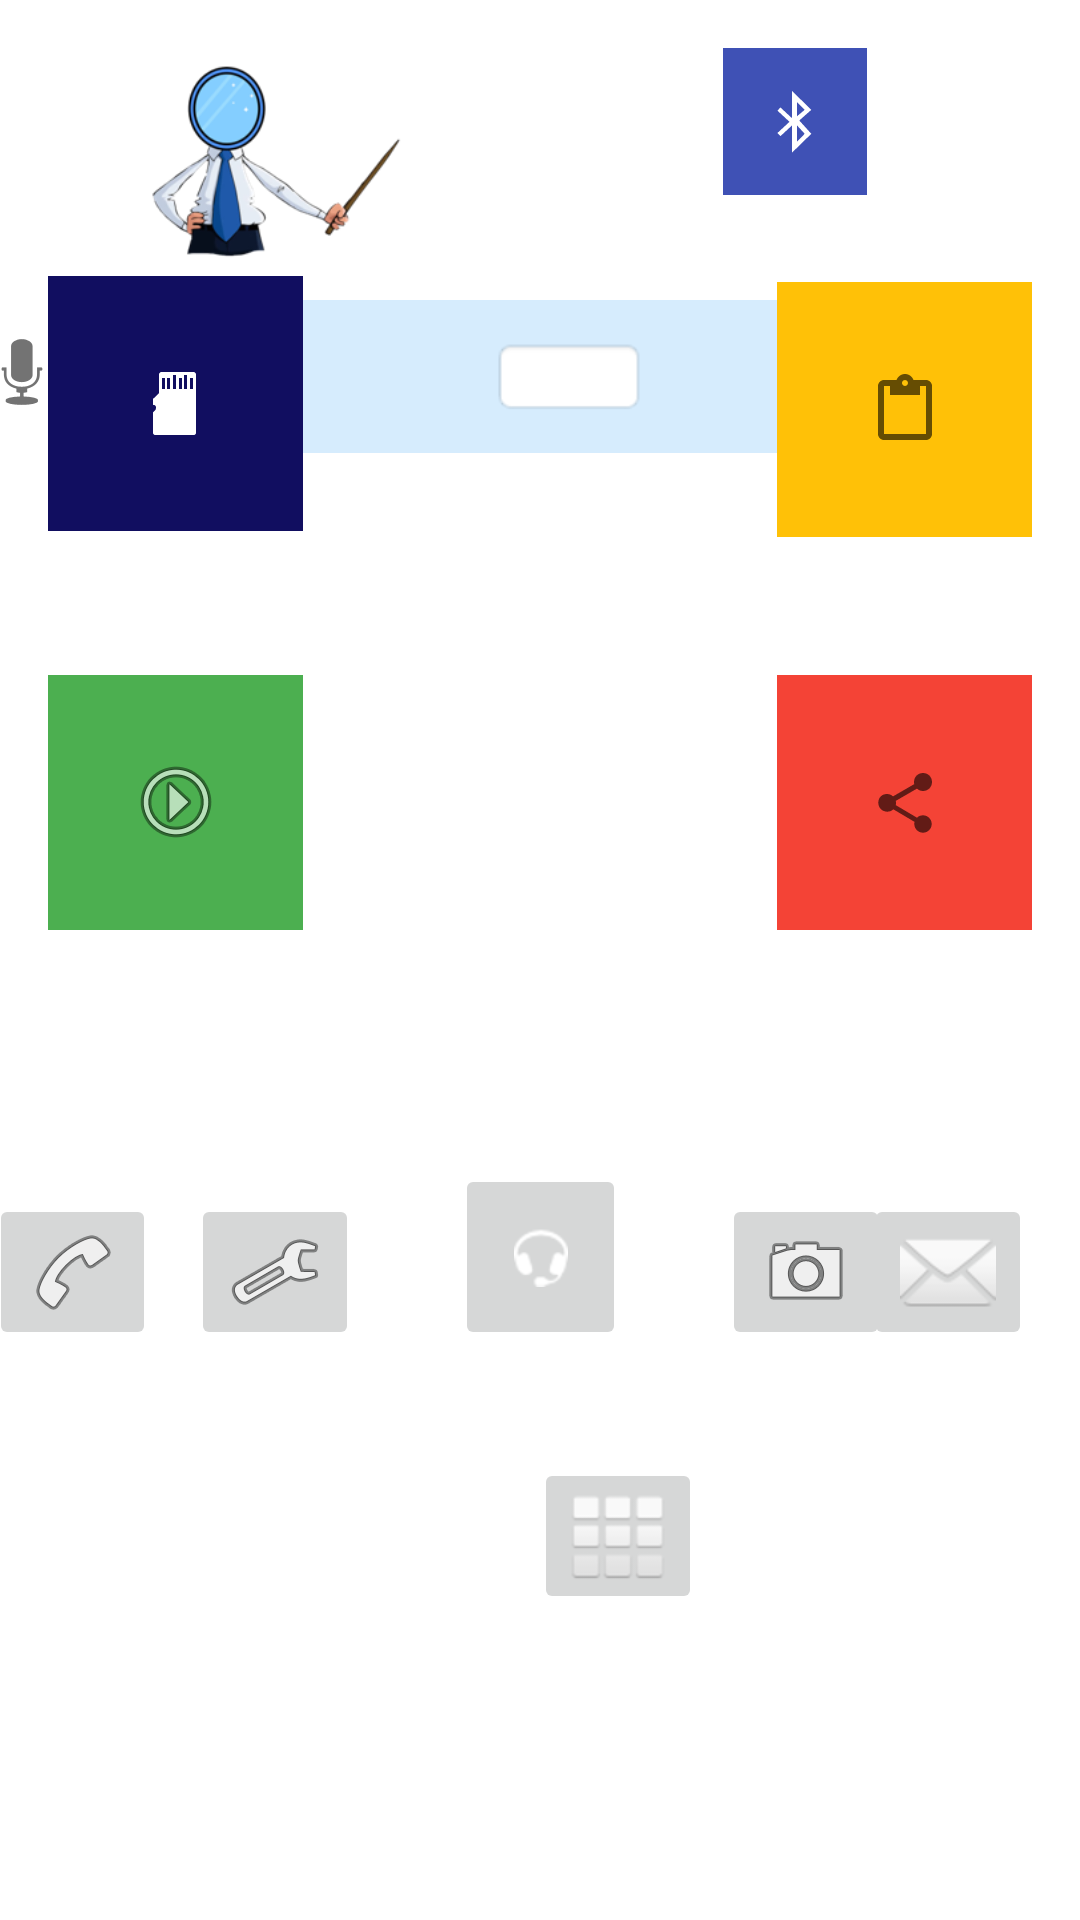

The Android layout XML behind this screen, and the referenced resources:
<!-- AndroidManifest.xml: application theme Theme.MirrorSensei -->
<!-- res/layout/activity_frontpage.xml -->
<?xml version="1.0" encoding="utf-8"?>
<androidx.constraintlayout.widget.ConstraintLayout xmlns:android="http://schemas.android.com/apk/res/android"
    xmlns:app="http://schemas.android.com/apk/res-auto"
    xmlns:tools="http://schemas.android.com/tools"
    android:layout_width="match_parent"
    android:layout_height="match_parent">

    <ImageButton
        android:id="@+id/all_apps_mainscreen"
        android:layout_width="wrap_content"
        android:layout_height="wrap_content"
        android:layout_marginStart="178dp"
        android:layout_marginTop="36dp"
        android:layout_marginEnd="178dp"
        app:layout_constraintEnd_toEndOf="parent"
        app:layout_constraintHorizontal_bias="0.0"
        app:layout_constraintStart_toStartOf="parent"
        app:layout_constraintTop_toBottomOf="@+id/customer_service"
        app:srcCompat="@android:drawable/ic_dialog_dialer"
        tools:ignore="SpeakableTextPresentCheck" />

    <ImageButton
        android:id="@+id/bluetooth_mainscreen"
        android:layout_width="48dp"
        android:layout_height="49dp"
        android:layout_marginTop="16dp"
        android:layout_marginEnd="71dp"
        android:background="#3F51B5"
        android:visibility="visible"
        app:layout_constraintEnd_toEndOf="parent"
        app:layout_constraintTop_toTopOf="parent"
        app:srcCompat="@android:drawable/stat_sys_data_bluetooth"
        tools:ignore="SpeakableTextPresentCheck" />

    <ImageButton
        android:id="@+id/message_mainscreen"
        android:layout_width="wrap_content"
        android:layout_height="wrap_content"
        android:layout_marginStart="32dp"
        android:layout_marginEnd="16dp"
        android:layout_marginBottom="190dp"
        android:visibility="visible"
        app:layout_constraintBottom_toBottomOf="parent"
        app:layout_constraintEnd_toEndOf="parent"
        app:layout_constraintHorizontal_bias="1.0"
        app:layout_constraintStart_toEndOf="@+id/camera_mainscreen"
        app:srcCompat="@android:drawable/ic_dialog_email"
        tools:ignore="SpeakableTextPresentCheck" />

    <ImageButton
        android:id="@+id/search"
        android:layout_width="309dp"
        android:layout_height="51dp"
        android:layout_marginTop="100dp"
        android:layout_marginEnd="16dp"
        android:background="#2F2196F3"
        android:visibility="visible"
        app:layout_constraintEnd_toEndOf="parent"
        app:layout_constraintTop_toTopOf="parent"
        app:srcCompat="@android:drawable/editbox_background_normal"
        tools:ignore="SpeakableTextPresentCheck" />

    <ImageButton
        android:id="@+id/speech_recognition"
        android:layout_width="wrap_content"
        android:layout_height="wrap_content"
        android:layout_marginTop="100dp"
        android:layout_marginEnd="4dp"
        android:background="#FFFFFF"
        android:minWidth="48dp"
        android:minHeight="48dp"
        android:visibility="visible"
        app:layout_constraintEnd_toStartOf="@+id/search"
        app:layout_constraintTop_toTopOf="parent"
        app:srcCompat="@android:drawable/ic_btn_speak_now"
        tools:ignore="SpeakableTextPresentCheck" />

    <ImageButton
        android:id="@+id/setting_mainscreen"
        android:layout_width="wrap_content"
        android:layout_height="wrap_content"
        android:layout_marginEnd="32dp"
        android:layout_marginBottom="190dp"
        android:visibility="visible"
        app:layout_constraintBottom_toBottomOf="parent"
        app:layout_constraintEnd_toStartOf="@+id/customer_service"
        app:srcCompat="@android:drawable/ic_menu_manage"
        tools:ignore="SpeakableTextPresentCheck" />

    <ImageButton
        android:id="@+id/phonecall_mainscreen"
        android:layout_width="wrap_content"
        android:layout_height="wrap_content"
        android:layout_marginStart="16dp"
        android:layout_marginEnd="32dp"
        android:layout_marginBottom="190dp"
        android:visibility="visible"
        app:layout_constraintBottom_toBottomOf="parent"
        app:layout_constraintEnd_toStartOf="@+id/setting_mainscreen"
        app:layout_constraintStart_toStartOf="parent"
        app:srcCompat="@android:drawable/ic_menu_call"
        tools:ignore="SpeakableTextPresentCheck" />

    <ImageButton
        android:id="@+id/camera_mainscreen"
        android:layout_width="wrap_content"
        android:layout_height="wrap_content"
        android:layout_marginStart="32dp"
        android:layout_marginBottom="190dp"
        android:visibility="visible"
        app:layout_constraintBottom_toBottomOf="parent"
        app:layout_constraintStart_toEndOf="@+id/customer_service"
        app:srcCompat="@android:drawable/ic_menu_camera"
        tools:ignore="SpeakableTextPresentCheck" />

    <ImageButton
        android:id="@+id/AR_feedback_mainscreen"
        android:layout_width="85dp"
        android:layout_height="85dp"
        android:layout_marginStart="16dp"
        android:layout_marginBottom="48dp"
        android:background="#110E60"
        android:foreground="?attr/selectableItemBackgroundBorderless"
        android:visibility="visible"
        app:layout_constraintBottom_toTopOf="@+id/motionrecording_mainscreen"
        app:layout_constraintStart_toStartOf="parent"
        app:srcCompat="@android:drawable/stat_notify_sdcard"
        tools:ignore="SpeakableTextPresentCheck" />

    <ImageButton
        android:id="@+id/motionrecording_mainscreen"
        android:layout_width="85dp"
        android:layout_height="85dp"
        android:layout_marginStart="16dp"
        android:layout_marginBottom="88dp"
        android:background="#4CAF50"
        android:foreground="?attr/selectableItemBackgroundBorderless"
        android:rotation="-90"
        android:visibility="visible"
        app:layout_constraintBottom_toTopOf="@+id/phonecall_mainscreen"
        app:layout_constraintStart_toStartOf="parent"
        app:srcCompat="@android:drawable/ic_menu_more"
        tools:ignore="SpeakableTextPresentCheck" />

    <ImageButton
        android:id="@+id/tutorial_mainscreen"
        android:layout_width="85dp"
        android:layout_height="85dp"
        android:layout_marginEnd="16dp"
        android:layout_marginBottom="46dp"
        android:background="#FFC107"
        android:foreground="?attr/selectableItemBackgroundBorderless"
        android:visibility="visible"
        app:layout_constraintBottom_toTopOf="@+id/socialshare_mainscreen"
        app:layout_constraintEnd_toEndOf="parent"
        app:srcCompat="?attr/actionModePasteDrawable"
        tools:ignore="SpeakableTextPresentCheck" />

    <ImageButton
        android:id="@+id/customer_service"
        android:layout_width="57dp"
        android:layout_height="62dp"
        android:layout_marginStart="178dp"
        android:layout_marginEnd="178dp"
        android:layout_marginBottom="190dp"
        android:visibility="visible"
        app:layout_constraintBottom_toBottomOf="parent"
        app:layout_constraintEnd_toEndOf="parent"
        app:layout_constraintStart_toStartOf="parent"
        app:srcCompat="@android:drawable/stat_sys_headset"
        tools:ignore="SpeakableTextPresentCheck" />

    <ImageButton
        android:id="@+id/socialshare_mainscreen"
        android:layout_width="85dp"
        android:layout_height="85dp"
        android:layout_marginEnd="16dp"
        android:layout_marginBottom="88dp"
        android:background="#F44336"
        android:foreground="?attr/selectableItemBackgroundBorderless"
        android:visibility="visible"
        app:layout_constraintBottom_toTopOf="@+id/message_mainscreen"
        app:layout_constraintEnd_toEndOf="parent"
        app:srcCompat="?attr/actionModeShareDrawable"
        tools:ignore="SpeakableTextPresentCheck" />

    <ImageView
        android:id="@+id/imageView"
        android:layout_width="102dp"
        android:layout_height="93dp"
        android:layout_marginStart="34dp"
        android:visibility="visible"
        app:layout_constraintBottom_toTopOf="@+id/search"
        app:layout_constraintStart_toStartOf="parent"
        app:srcCompat="@drawable/mirror_logo" />

</androidx.constraintlayout.widget.ConstraintLayout>
<!-- resources referenced by this layout -->
<resources>
  <!-- drawable mirror_logo: png bitmap (drawable, 22021 bytes) -->
  <style name="Theme.MirrorSensei" parent="Theme.MaterialComponents.DayNight.DarkActionBar">
          
          <item name="colorPrimary">@color/purple_500</item>
          <item name="colorPrimaryVariant">@color/purple_700</item>
          <item name="colorOnPrimary">@color/white</item>
          
          <item name="colorSecondary">@color/teal_200</item>
          <item name="colorSecondaryVariant">@color/teal_700</item>
          <item name="colorOnSecondary">@color/black</item>
          
          <item name="android:statusBarColor" tools:targetApi="l">?attr/colorPrimaryVariant</item>
          
      </style>
  <color name="purple_500">#FF6200EE</color>
  <color name="purple_700">#FF3700B3</color>
  <color name="white">#FFFFFFFF</color>
  <color name="teal_200">#FF03DAC5</color>
  <color name="teal_700">#FF018786</color>
  <color name="black">#FF000000</color>
</resources>
